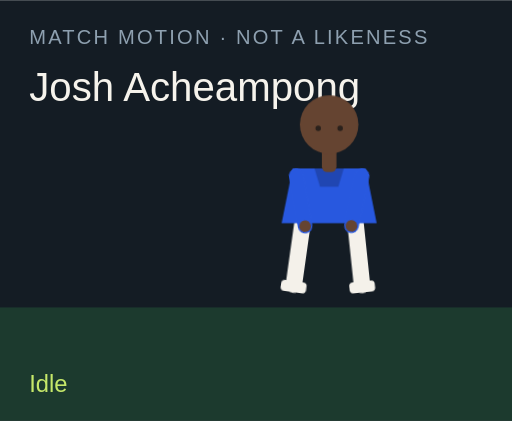
t = 0.00 s
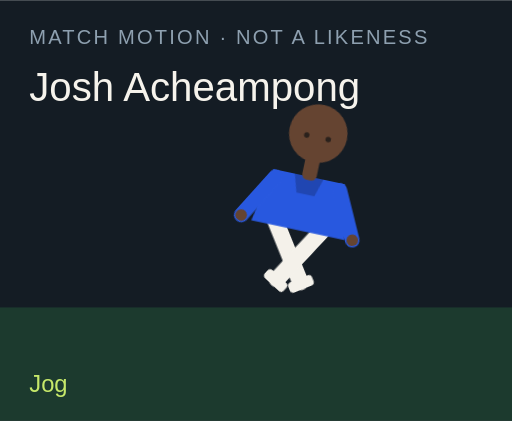
t = 1.50 s
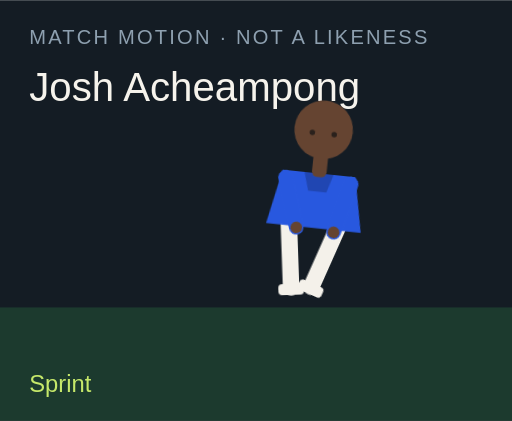
t = 3.00 s
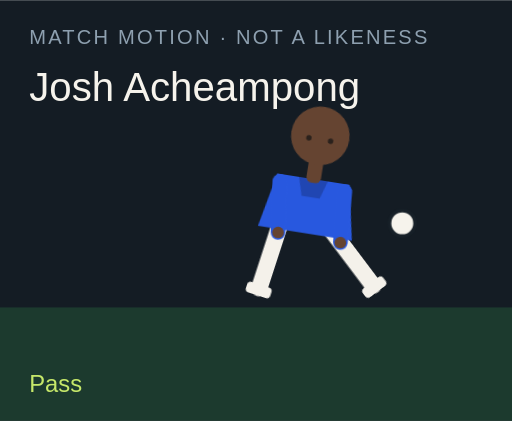
t = 4.50 s
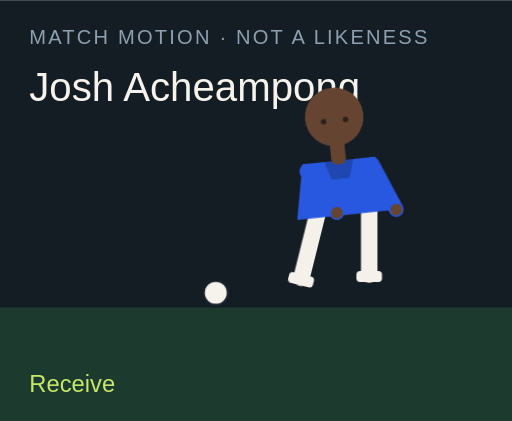
t = 6.00 s
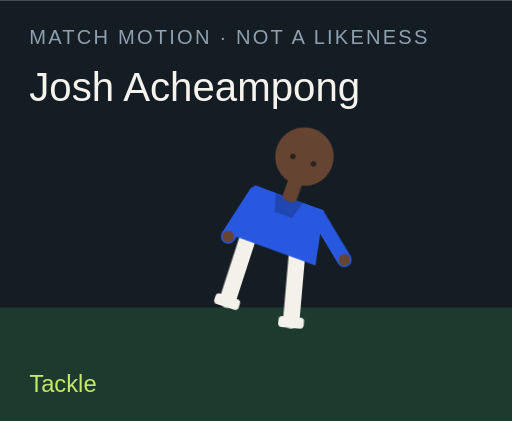
t = 7.50 s

The animated SVG that drew these frames (rendered in a browser with its animation timeline set to each time). Animation: 18 CSS @keyframes rules; one cycle of 9.00 s, repeats indefinitely.

<?xml version="1.0" encoding="UTF-8"?>
<svg xmlns="http://www.w3.org/2000/svg" viewBox="0 0 280 230" role="img">
  <style>@media (prefers-reduced-motion: reduce){animate,animateTransform{display:none}}</style>
  <rect width="280" height="230" fill="#141c24"/>
  <rect y="168" width="280" height="62" fill="#1c3a2e"/>
  <text x="16" y="24" fill="#8ea0b0" font-family="Arial,sans-serif" font-size="11" letter-spacing="1.2">MATCH MOTION · NOT A LIKENESS</text>
  <text x="16" y="55" fill="#f6f3ec" font-family="Impact,sans-serif" font-size="22">Josh Acheampong</text>
  <circle r="7" fill="#f6f3ec" stroke="#172028" stroke-width="2" id="motion-38692" cx="150" cy="160" opacity="0">
    
    
    
  </circle>
  <g transform="translate(132 40)">
    <g id="motion-38714" transform="rotate(0 48 90)">
      
      <g id="motion-38716" transform="translate(0 0)">
        
        <g transform="translate(34 78)"><g id="motion-38718" transform="rotate(8)"><path d="M0 0 V38" stroke="#f4f1ea" stroke-width="9" stroke-linecap="round"/><rect x="-7" y="36" width="14" height="6" rx="2" fill="#f4f1ea"/></g></g>
        <g transform="translate(62 78)"><g id="motion-38720" transform="rotate(-6)"><path d="M0 0 V38" stroke="#f4f1ea" stroke-width="9" stroke-linecap="round"/><rect x="-7" y="36" width="14" height="6" rx="2" fill="#f4f1ea"/></g></g>
        <path d="M28 52 h40 l6 30 H22 Z" fill="#2858df"/>
        <path d="M40 52 h16 l-3 10 H43 Z" fill="#000" opacity=".2"/>
        <g transform="translate(30 56)"><g id="motion-38722" transform="rotate(-10)"><path d="M0 0 V28" stroke="#2858df" stroke-width="8" stroke-linecap="round"/><circle cx="0" cy="28" r="3.2" fill="#654431"/></g></g>
        <g transform="translate(66 56)"><g id="motion-38724" transform="rotate(12)"><path d="M0 0 V28" stroke="#2858df" stroke-width="8" stroke-linecap="round"/><circle cx="0" cy="28" r="3.2" fill="#654431"/></g></g>
        <rect x="44" y="40" width="8" height="14" rx="3" fill="#654431"/>
        <circle cx="48" cy="28" r="16" fill="#654431"/>
        
        <circle cx="42" cy="30" r="1.5" fill="#2a211c"/><circle cx="54" cy="30" r="1.5" fill="#2a211c"/>
      </g>
    </g>
  </g>
  <text x="16" y="214" fill="#c6e86a" font-family="Arial,sans-serif" font-size="13" opacity="1" id="motion-38696">Idle</text><text x="16" y="214" fill="#c6e86a" font-family="Arial,sans-serif" font-size="13" opacity="0" id="motion-38698">Jog</text><text x="16" y="214" fill="#c6e86a" font-family="Arial,sans-serif" font-size="13" opacity="0" id="motion-38700">Sprint</text><text x="16" y="214" fill="#c6e86a" font-family="Arial,sans-serif" font-size="13" opacity="0" id="motion-38702">Dribble</text><text x="16" y="214" fill="#c6e86a" font-family="Arial,sans-serif" font-size="13" opacity="0" id="motion-38704">Pass</text><text x="16" y="214" fill="#c6e86a" font-family="Arial,sans-serif" font-size="13" opacity="0" id="motion-38706">Shoot</text><text x="16" y="214" fill="#c6e86a" font-family="Arial,sans-serif" font-size="13" opacity="0" id="motion-38708">Receive</text><text x="16" y="214" fill="#c6e86a" font-family="Arial,sans-serif" font-size="13" opacity="0" id="motion-38710">Tackle</text><text x="16" y="214" fill="#c6e86a" font-family="Arial,sans-serif" font-size="13" opacity="0" id="motion-38712">Point</text>
<style>@keyframes track-38693{0%{cx:150px}11.1%{cx:156px}22.2%{cx:164px}33.300000000000004%{cx:142px}44.4%{cx:190px}55.60000000000001%{cx:250px}66.7%{cx:118px}77.8%{cx:150px}88.9%{cx:150px}100%{cx:150px}}@keyframes track-38694{0%{cy:160px}11.1%{cy:158px}22.2%{cy:154px}33.300000000000004%{cy:156px}44.4%{cy:148px}55.60000000000001%{cy:96px}66.7%{cy:160px}77.8%{cy:160px}88.9%{cy:160px}100%{cy:160px}}@keyframes track-38695{0%{opacity:0}11.1%{opacity:0}22.2%{opacity:0}33.300000000000004%{opacity:1}44.4%{opacity:1}55.60000000000001%{opacity:1}66.7%{opacity:1}77.8%{opacity:0}88.9%{opacity:0}100%{opacity:0}}@keyframes track-38697{0%{opacity:1}11.1%{opacity:0}22.2%{opacity:0}33.300000000000004%{opacity:0}44.4%{opacity:0}55.60000000000001%{opacity:0}66.7%{opacity:0}77.8%{opacity:0}88.9%{opacity:0}100%{opacity:1}}@keyframes track-38699{0%{opacity:0}11.1%{opacity:1}22.2%{opacity:0}33.300000000000004%{opacity:0}44.4%{opacity:0}55.60000000000001%{opacity:0}66.7%{opacity:0}77.8%{opacity:0}88.9%{opacity:0}100%{opacity:0}}@keyframes track-38701{0%{opacity:0}11.1%{opacity:0}22.2%{opacity:1}33.300000000000004%{opacity:0}44.4%{opacity:0}55.60000000000001%{opacity:0}66.7%{opacity:0}77.8%{opacity:0}88.9%{opacity:0}100%{opacity:0}}@keyframes track-38703{0%{opacity:0}11.1%{opacity:0}22.2%{opacity:0}33.300000000000004%{opacity:1}44.4%{opacity:0}55.60000000000001%{opacity:0}66.7%{opacity:0}77.8%{opacity:0}88.9%{opacity:0}100%{opacity:0}}@keyframes track-38705{0%{opacity:0}11.1%{opacity:0}22.2%{opacity:0}33.300000000000004%{opacity:0}44.4%{opacity:1}55.60000000000001%{opacity:0}66.7%{opacity:0}77.8%{opacity:0}88.9%{opacity:0}100%{opacity:0}}@keyframes track-38707{0%{opacity:0}11.1%{opacity:0}22.2%{opacity:0}33.300000000000004%{opacity:0}44.4%{opacity:0}55.60000000000001%{opacity:1}66.7%{opacity:0}77.8%{opacity:0}88.9%{opacity:0}100%{opacity:0}}@keyframes track-38709{0%{opacity:0}11.1%{opacity:0}22.2%{opacity:0}33.300000000000004%{opacity:0}44.4%{opacity:0}55.60000000000001%{opacity:0}66.7%{opacity:1}77.8%{opacity:0}88.9%{opacity:0}100%{opacity:0}}@keyframes track-38711{0%{opacity:0}11.1%{opacity:0}22.2%{opacity:0}33.300000000000004%{opacity:0}44.4%{opacity:0}55.60000000000001%{opacity:0}66.7%{opacity:0}77.8%{opacity:1}88.9%{opacity:0}100%{opacity:0}}@keyframes track-38713{0%{opacity:0}11.1%{opacity:0}22.2%{opacity:0}33.300000000000004%{opacity:0}44.4%{opacity:0}55.60000000000001%{opacity:0}66.7%{opacity:0}77.8%{opacity:0}88.9%{opacity:1}100%{opacity:0}}@keyframes track-38715{0%{transform:rotate(0deg)}11.1%{transform:rotate(8deg)}22.2%{transform:rotate(16deg)}33.300000000000004%{transform:rotate(6deg)}44.4%{transform:rotate(4deg)}55.60000000000001%{transform:rotate(14deg)}66.7%{transform:rotate(-6deg)}77.8%{transform:rotate(34deg)}88.9%{transform:rotate(6deg)}100%{transform:rotate(0deg)}}@keyframes track-38717{0%{transform:translate(0px,0px)}11.1%{transform:translate(0px,-3px)}22.2%{transform:translate(0px,-6px)}33.300000000000004%{transform:translate(0px,-2px)}44.4%{transform:translate(0px,2px)}55.60000000000001%{transform:translate(0px,-4px)}66.7%{transform:translate(0px,1px)}77.8%{transform:translate(0px,10px)}88.9%{transform:translate(0px,-4px)}100%{transform:translate(0px,0px)}}@keyframes track-38719{0%{transform:rotate(8deg)}11.1%{transform:rotate(-26deg)}22.2%{transform:rotate(-42deg)}33.300000000000004%{transform:rotate(-8deg)}44.4%{transform:rotate(6deg)}55.60000000000001%{transform:rotate(12deg)}66.7%{transform:rotate(20deg)}77.8%{transform:rotate(-8deg)}88.9%{transform:rotate(4deg)}100%{transform:rotate(8deg)}}@keyframes track-38721{0%{transform:rotate(-6deg)}11.1%{transform:rotate(24deg)}22.2%{transform:rotate(38deg)}33.300000000000004%{transform:rotate(18deg)}44.4%{transform:rotate(-38deg)}55.60000000000001%{transform:rotate(-54deg)}66.7%{transform:rotate(6deg)}77.8%{transform:rotate(-22deg)}88.9%{transform:rotate(-8deg)}100%{transform:rotate(-6deg)}}@keyframes track-38723{0%{transform:rotate(-10deg)}11.1%{transform:rotate(24deg)}22.2%{transform:rotate(36deg)}33.300000000000004%{transform:rotate(-18deg)}44.4%{transform:rotate(10deg)}55.60000000000001%{transform:rotate(-24deg)}66.7%{transform:rotate(-30deg)}77.8%{transform:rotate(12deg)}88.9%{transform:rotate(14deg)}100%{transform:rotate(-10deg)}}@keyframes track-38725{0%{transform:rotate(12deg)}11.1%{transform:rotate(-20deg)}22.2%{transform:rotate(-32deg)}33.300000000000004%{transform:rotate(14deg)}44.4%{transform:rotate(-26deg)}55.60000000000001%{transform:rotate(18deg)}66.7%{transform:rotate(-22deg)}77.8%{transform:rotate(-6deg)}88.9%{transform:rotate(-96deg)}100%{transform:rotate(12deg)}}@media(prefers-reduced-motion:no-preference){#motion-38692{animation:track-38693 9s linear infinite both,track-38694 9s linear infinite both,track-38695 9s steps(1,end) infinite both}#motion-38696{animation:track-38697 9s steps(1,end) infinite both}#motion-38698{animation:track-38699 9s steps(1,end) infinite both}#motion-38700{animation:track-38701 9s steps(1,end) infinite both}#motion-38702{animation:track-38703 9s steps(1,end) infinite both}#motion-38704{animation:track-38705 9s steps(1,end) infinite both}#motion-38706{animation:track-38707 9s steps(1,end) infinite both}#motion-38708{animation:track-38709 9s steps(1,end) infinite both}#motion-38710{animation:track-38711 9s steps(1,end) infinite both}#motion-38712{animation:track-38713 9s steps(1,end) infinite both}#motion-38714{animation:track-38715 9s linear infinite both}#motion-38716{animation:track-38717 9s linear infinite both}#motion-38718{animation:track-38719 9s linear infinite both}#motion-38720{animation:track-38721 9s linear infinite both}#motion-38722{animation:track-38723 9s linear infinite both}#motion-38724{animation:track-38725 9s linear infinite both}}</style></svg>
